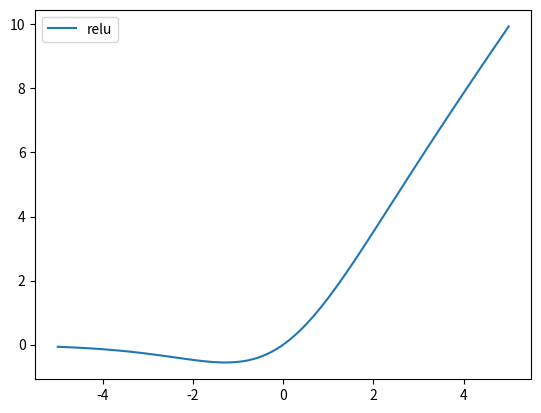

This chart was generated by the following Python code:
from scipy import special
import numpy as np
import matplotlib.pyplot as plt
import math
plt.figure(1)
x = np.linspace(-5, 5, 100)
y = np.linspace(-5, 5, 100)

#plt.plot(x, [max(0,i) for i in x])

#plt.plot(x, x/(1+np.exp(-x)))
#plt.plot(x, 5*x/(5+np.exp(-x)))
y = 1/(1 + np.exp(-x))
#plt.plot(x, y*(1-y))
y = x/(1 + np.exp(-x))
#plt.plot(x, y+y*(1-y)/x)
plt.plot(x, 2*x/(1+np.exp(-x)))
#plt.plot(x,np.log(np.exp(x)+1)+0.2*x)
#plt.plot(x, 1/(1+np.exp(-x)))
#plt.plot(x,np.tanh(x))
#plt.plot(x,0.5*np.log(2+np.exp(2*x)+np.exp(-2*x)))
#plt.plot(x, 5*x/(5+np.exp(-x)))
#plt.plot(x,5/(5+np.exp(-x)) + 5*x*np.exp(-x)/((5+np.exp(-x))*(5+np.exp(-x))))
#plt.plot(x, 10*x/(10+np.exp(-x)))
#plt.plot(x,10/(10+np.exp(-x)) + 10*x*np.exp(-x)/((10+np.exp(-x))*(10+np.exp(-x))))
#plt.plot(x, 30*x/(30+np.exp(-x)))
#plt.plot(x,30/(30+np.exp(-x)) + 30*x*np.exp(-x)/((30+np.exp(-x))*(30+np.exp(-x))))
#plt.plot(x, x/(1+np.exp(-x)))
#plt.plot(x, x/(1+np.exp(-0.3*x)))
#plt.plot(x, 20*x/(20+np.exp(-x)))
#plt.plot(x, x/(1+np.exp(-x)))
#plt.plot(x, x)
#plt.plot(x, special.erfc(-x/math.sqrt(2.0))/2.0)
#plt.plot(x, special.erfc(-x)/2.0)
#plt.plot(x, 1/(np.pi*(1+x*x)))
#plt.plot(x, x*1/2.0 + x*np.arctan(x)*1/np.pi)
#plt.plot(x,np.arctan(x)/np.pi)
#plt.plot(x, np.exp(-0.5*x*x)/np.sqrt(2*np.pi))
#plt.plot(x, x*0.5*(1+special.erf(x/np.sqrt(2))))
#plt.plot(x, np.arctan(x))
#plt.plot(x, [i if i > 0 else np.exp(i)-1 for i in x])
#plt.plot(x, x/(1+np.exp(-x)))
#plt.plot(x, x+(np.exp(x)-1)/np.pi)
#plt.plot(x, np.zeros(x.shape))
#plt.plot(x, 0.5*x*(1+np.tanh(math.sqrt(2/math.pi)*(x+0.044715*x*x*x))))
#plt.plot(x, 1/(1+np.exp(-x)))
#plt.plot(x, [0 for i in x], 'k')
#plt.plot([0 for i in y], y, 'k')
plt.legend(['relu', 'gelu', 'silu','test','x','y'])
plt.show()
